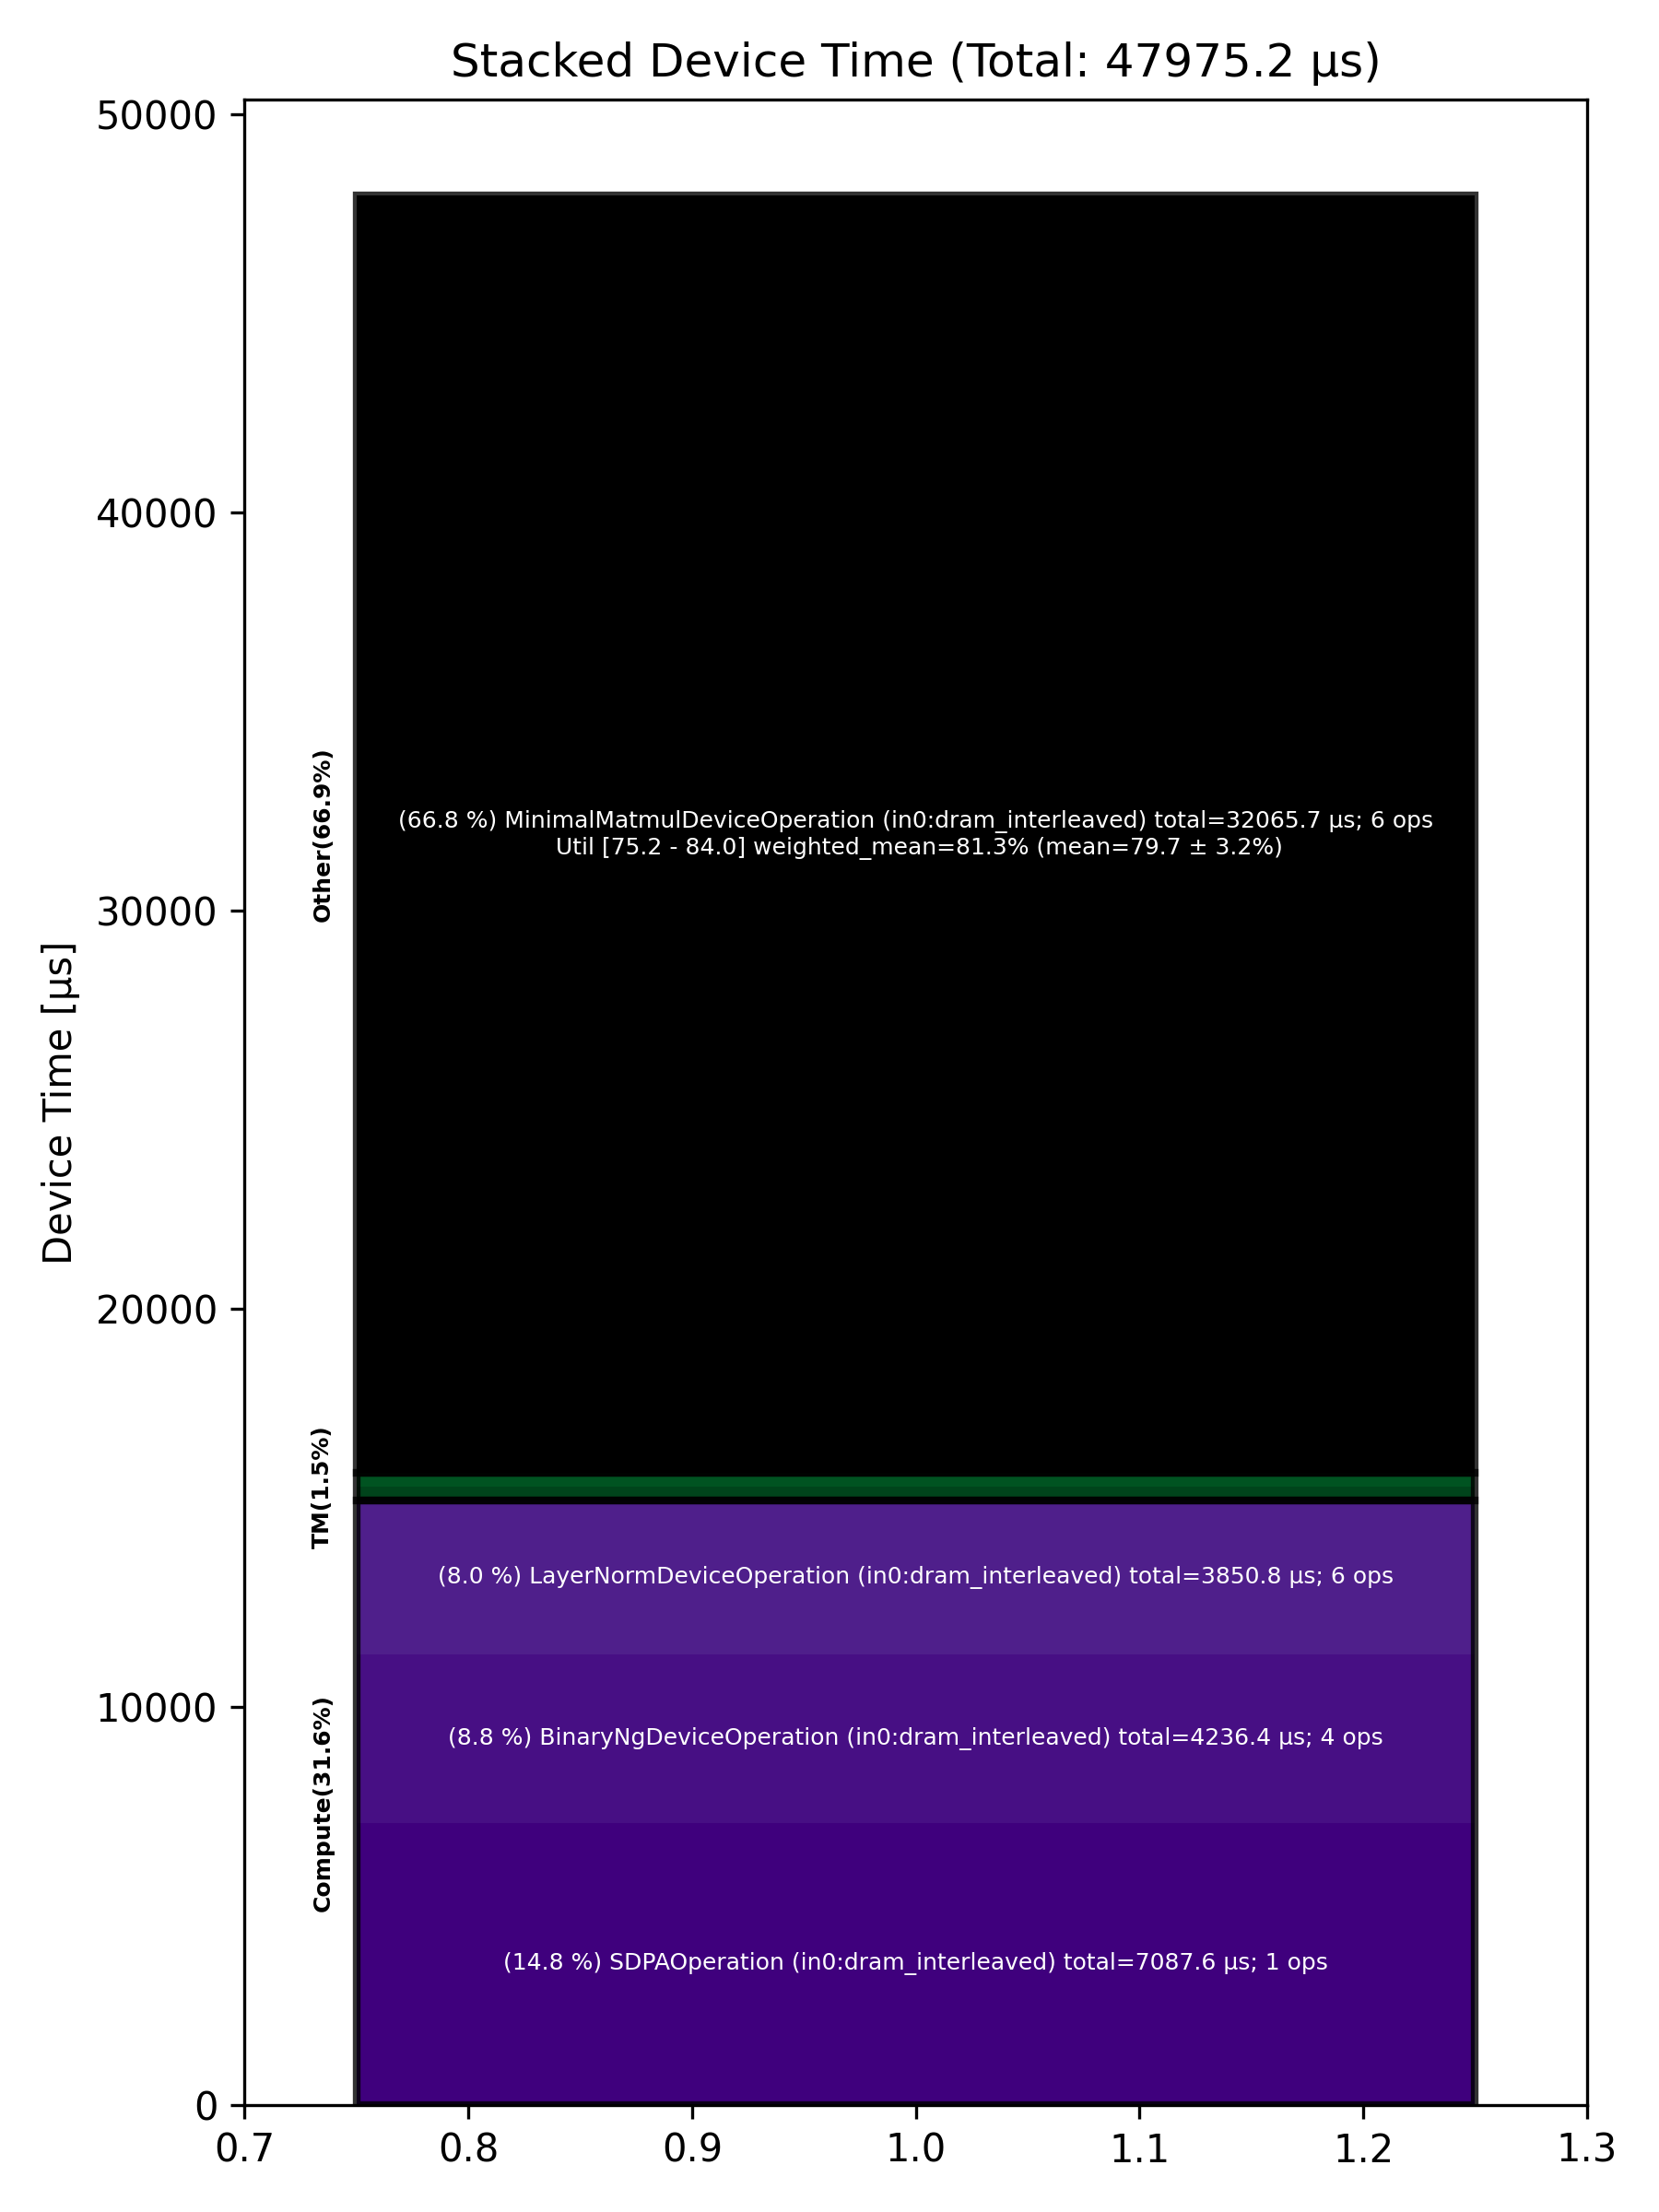

The data file committed next to this chart (first rows):
Total % [%], Op Code, Device Time Sum [μs], Op Count, Op Category, Min FLOPs [%], Max FLOPs [%], Mean FLOPs [%], Std FLOPs [%], Weighted Mean FLOPs [%]
66.84, MinimalMatmulDeviceOperation (in0:dram_i…, 32066, 6, Other, 75.16, 84.01, 79.70, 3.19, 81.30
14.77, SDPAOperation (in0:dram_interleaved), 7088, 1, Compute, , , , , 
8.83, BinaryNgDeviceOperation (in0:dram_interl…, 4236, 4, Compute, , , , , 
8.03, LayerNormDeviceOperation (in0:dram_inter…, 3851, 6, Compute, , , , , 
0.77, NLPConcatHeadsDeviceOperation (in0:dram_…, 367.2, 1, TM, , , , , 
0.69, NlpCreateHeadsDeviceOperation (in0:dram_…, 329.9, 1, TM, , , , , 
0.08, PagedFillCacheDeviceOperation (in0:dram_…, 36.82, 2, Other, , , , , 
0.00, SliceDeviceOperation (in0:dram_interleav…, 0.86, 1, TM, , , , , 
